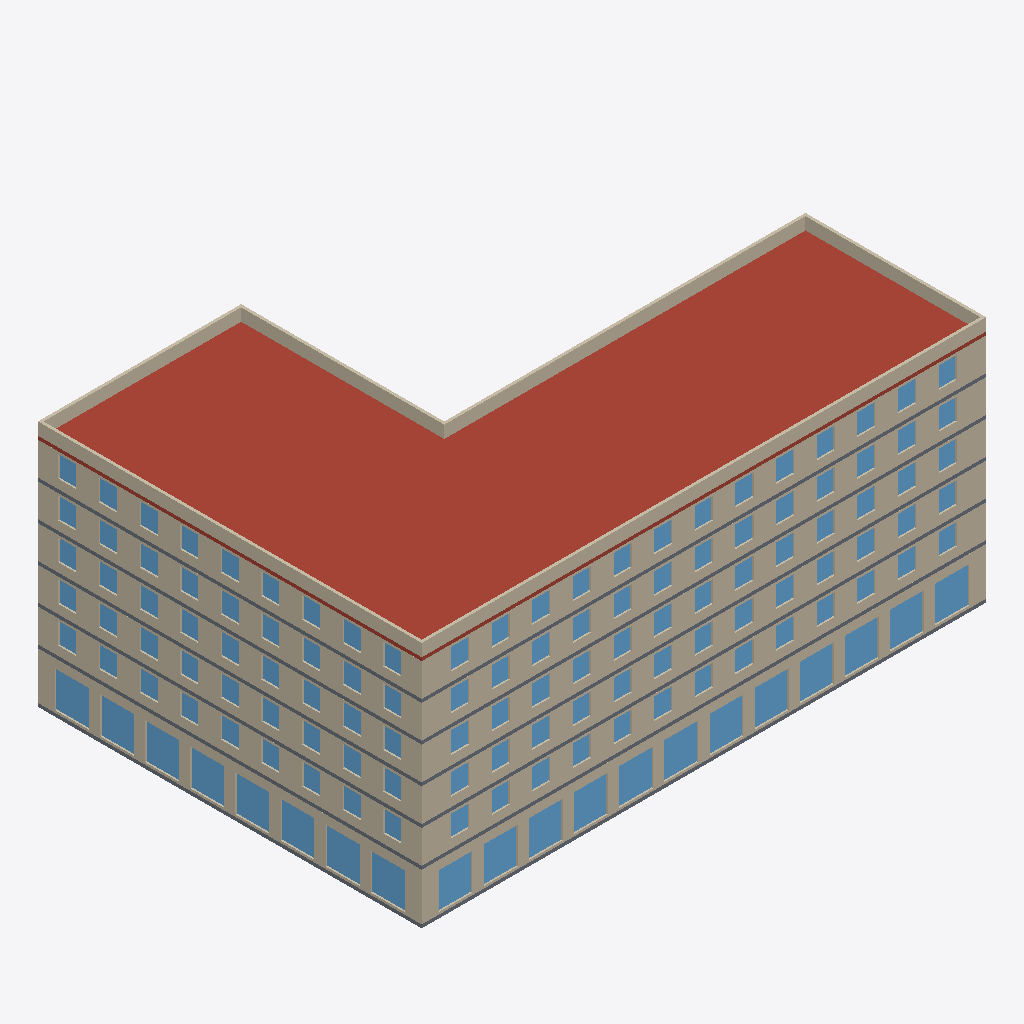
Isometric view of an IFC building model (IFC-SPF (STEP), schema IFC4, length unit metre), seen from the south-west, elements coloured by IFC class: 130 windows (light blue), 18 walls (beige), 6 slabs (grey), 1 roof (red-brown).
Extent 50.0 m × 34.0 m × 21.9 m (x, y, z). Storeys (7): GF at 0.00 m; L1 at 4.50 m; L2 at 7.70 m; L3 at 10.90 m; L4 at 14.10 m; L5 at 17.30 m; B-Roof at 20.50 m. Elements (297): 248 IfcWindow, 42 IfcWall, 6 IfcSlab, 1 IfcRoof.

HEADER;
FILE_DESCRIPTION(('ViewDefinition[DesignTransferView]'),'2;1');
FILE_NAME('/dev/null','2026-11-08T19:32:09+00:00',(''),(''),'IfcOpenShell 0.9.0.post1','IfcOpenShell 0.9.0.post1','Nobody');
FILE_SCHEMA(('IFC4'));
ENDSEC;
DATA;
#1=IFCPROJECT('3kDdITeoj3rRRp9KnVDtPK',$,'Test Block (pipeline check)',$,$,$,$,(#10),#5);
#12=IFCSITE('27nJc0w3n6rez3a79bbLz1',$,'Site',$,$,#30,#25,$,$,$,$,$,$,$);
#31=IFCBUILDING('2Lm1k28dH2O9vuBqSy5h3X',$,$,$,$,$,$,$,$,$,$,$);
#38=IFCBUILDINGSTOREY('2TyyzhfUDBPPoSELKT0cdu',$,'GF',$,$,#49,$,$,$,0.0);
#2071=IFCBUILDINGSTOREY('2p5Twx5mn0HA_21U7loaLH',$,'L1',$,$,#2081,$,$,$,4.5);
#4295=IFCBUILDINGSTOREY('0AhO02EK92F9CLY85H99Qc',$,'L2',$,$,#4305,$,$,$,7.7);
#6519=IFCBUILDINGSTOREY('0LTJpeVpr2CfkYsTJ0wdSe',$,'L3',$,$,#6529,$,$,$,10.9);
#8743=IFCBUILDINGSTOREY('1BbIVcR4z2PBb1_e65hM1i',$,'L4',$,$,#8753,$,$,$,14.1);
#10967=IFCBUILDINGSTOREY('0c4oe5uuTB$QFEQdNsRiQg',$,'L5',$,$,#10977,$,$,$,17.3);
#13191=IFCBUILDINGSTOREY('2TaBn$XEj0y9jGta$iNAnj',$,'B-Roof',$,$,#13201,$,$,$,20.5);
#13202=IFCROOF('17oYkRdL54$xh6N7nxbkr8',$,'B roof slab',$,$,#13227,#13216,$,.FLAT_ROOF.);
#4365=IFCWALL('1Bu6xLDsrAYwM4wFsieQxw',$,'L2 ext wall 1',$,$,#4387,#4377,$,.SOLIDWALL.);
#2141=IFCWALL('3YaJYKYjDFHPJ6deBAr$Qj',$,'L1 ext wall 1',$,$,#2163,#2153,$,.SOLIDWALL.);
#11037=IFCWALL('0OW$2gUKr3KxJjMrGkoy9h',$,'L5 ext wall 1',$,$,#11059,#11049,$,.SOLIDWALL.);
#8813=IFCWALL('2aFEcD6dr2kPjYCasEC$DZ',$,'L4 ext wall 1',$,$,#8835,#8825,$,.SOLIDWALL.);
#6589=IFCWALL('0dnsz$sNr5re64cEa0$kaj',$,'L3 ext wall 1',$,$,#6611,#6601,$,.SOLIDWALL.);
#109=IFCWALL('3MQ9CqSKD7ugJMUr38wLiP',$,'GF ext wall 1',$,$,#131,#121,$,.SOLIDWALL.);
#3840=IFCWALL('2DEq_a1ynF7AgoJ1qlQSfb',$,'L1 ext wall 6',$,$,#3862,#3852,$,.SOLIDWALL.);
#6064=IFCWALL('1LKD_xRCnFffj99yQyXH3X',$,'L2 ext wall 6',$,$,#6086,#6076,$,.SOLIDWALL.);
#10512=IFCWALL('2kxvfmXzLBEBjmAFFl1t2n',$,'L4 ext wall 6',$,$,#10534,#10524,$,.SOLIDWALL.);
#12736=IFCWALL('0LguebSJ1FmhG8mIqI3Ppv',$,'L5 ext wall 6',$,$,#12758,#12748,$,.SOLIDWALL.);
#8288=IFCWALL('3_R2Numqj3B9Of04JqKhrC',$,'L3 ext wall 6',$,$,#8310,#8300,$,.SOLIDWALL.);
#1664=IFCWALL('1XSM0MUhv2pPj06I__DGaj',$,'GF ext wall 6',$,$,#1686,#1676,$,.SOLIDWALL.);
#13228=IFCWALL('1ubp4nnlP009mg2nK175sn',$,'B parapet 1',$,$,#13250,#13240,$,.PARAPET.);
#13343=IFCWALL('13A7FXxx1DFh6nShyl_LQT',$,'B parapet 6',$,$,#13365,#13355,$,.PARAPET.);
#13274=IFCWALL('3yFQFwu4vFSu4sRaKDiRqr',$,'B parapet 3',$,$,#13296,#13286,$,.PARAPET.);
#54=IFCSLAB('0zLme95knCBf0mz9WIZ$wc',$,'GF slab',$,$,#79,#68,$,.FLOOR.);
#6534=IFCSLAB('0sJQYsIX1EHxj$tpuTZcLY',$,'L3 slab',$,$,#6559,#6548,$,.FLOOR.);
#8758=IFCSLAB('3WFuUUyerD0fyzqyhzHgrY',$,'L4 slab',$,$,#8783,#8772,$,.FLOOR.);
#10982=IFCSLAB('1U16B09DPFAw_2b3lM7kpu',$,'L5 slab',$,$,#11007,#10996,$,.FLOOR.);
#2086=IFCSLAB('2KNEBeRA5DzOTs7dNlejg2',$,'L1 slab',$,$,#2111,#2100,$,.FLOOR.);
#4310=IFCSLAB('0l$x90Zy1CN84l55S0P5HC',$,'L2 slab',$,$,#4335,#4324,$,.FLOOR.);
#13297=IFCWALL('0slg38jQ545AmaAY6lAdPO',$,'B parapet 4',$,$,#13319,#13309,$,.PARAPET.);
#13320=IFCWALL('0LSytTwAnFJ8o1wKv5FKS0',$,'B parapet 5',$,$,#13342,#13332,$,.PARAPET.);
#13251=IFCWALL('1ieBme_ivDhgr0L4g052FD',$,'B parapet 2',$,$,#13273,#13263,$,.PARAPET.);
#348=IFCWINDOW('1z8QYaF_5DE89LtASLmm7h',$,'GF ext wall 1 window 5',$,$,#370,#360,$,$,$,.WINDOW.,$,$);
#396=IFCWINDOW('0LVSQ808v8E9s4tN7Ha1nR',$,'GF ext wall 1 window 6',$,$,#418,#408,$,$,$,.WINDOW.,$,$);
#684=IFCWINDOW('3EnIJmndjBA9KGfn9ETqdi',$,'GF ext wall 1 window 12',$,$,#706,#696,$,$,$,.WINDOW.,$,$);
#1711=IFCWINDOW('2W1svojyL0TR77MV7rOhY5',$,'GF ext wall 6 window 1',$,$,#1733,#1723,$,$,$,.WINDOW.,$,$);
#1999=IFCWINDOW('2ocET_WHj5numkVRwMZkuR',$,'GF ext wall 6 window 7',$,$,#2021,#2011,$,$,$,.WINDOW.,$,$);
#2047=IFCWINDOW('0Aj3vS6Gr4ROW3ufPZHbEU',$,'GF ext wall 6 window 8',$,$,#2069,#2059,$,$,$,.WINDOW.,$,$);
#204=IFCWINDOW('3vyvm8AFj3y8ZAkJfWXd4A',$,'GF ext wall 1 window 2',$,$,#226,#216,$,$,$,.WINDOW.,$,$);
#252=IFCWINDOW('29XzaX8pf3EhPfpVMaDLPz',$,'GF ext wall 1 window 3',$,$,#274,#264,$,$,$,.WINDOW.,$,$);
#300=IFCWINDOW('2bBGb0_kP7rAVnCl5xQhWR',$,'GF ext wall 1 window 4',$,$,#322,#312,$,$,$,.WINDOW.,$,$);
#1759=IFCWINDOW('1wJcyhR9fD6eQAt7RHuXtZ',$,'GF ext wall 6 window 2',$,$,#1781,#1771,$,$,$,.WINDOW.,$,$);
#1807=IFCWINDOW('3QBGwXouLAIRhQrBy7Euyi',$,'GF ext wall 6 window 3',$,$,#1829,#1819,$,$,$,.WINDOW.,$,$);
#156=IFCWINDOW('0xnczr90T3JfM65Wslvs69',$,'GF ext wall 1 window 1',$,$,#178,#168,$,$,$,.WINDOW.,$,$);
#444=IFCWINDOW('3ePZwqRpvEHwczTS9fy_ed',$,'GF ext wall 1 window 7',$,$,#466,#456,$,$,$,.WINDOW.,$,$);
#492=IFCWINDOW('0jZ7lkq0z8L9ThMt$8xWDt',$,'GF ext wall 1 window 8',$,$,#514,#504,$,$,$,.WINDOW.,$,$);
#588=IFCWINDOW('0j87tk_nb2v8c1dXCcnlNs',$,'GF ext wall 1 window 10',$,$,#610,#600,$,$,$,.WINDOW.,$,$);
#636=IFCWINDOW('08P1$Jmk1D79Ht$EtU_Ggl',$,'GF ext wall 1 window 11',$,$,#658,#648,$,$,$,.WINDOW.,$,$);
#1855=IFCWINDOW('3LKy6roir36QfltgcHF7jn',$,'GF ext wall 6 window 4',$,$,#1877,#1867,$,$,$,.WINDOW.,$,$);
#1903=IFCWINDOW('0YGs3A04r8iOvAw5f83VPz',$,'GF ext wall 6 window 5',$,$,#1925,#1915,$,$,$,.WINDOW.,$,$);
#1951=IFCWINDOW('0wadQevKL7qBysGCEidE2G',$,'GF ext wall 6 window 6',$,$,#1973,#1963,$,$,$,.WINDOW.,$,$);
#540=IFCWINDOW('2B29VnlETEPfmhLwKoUIUP',$,'GF ext wall 1 window 9',$,$,#562,#552,$,$,$,.WINDOW.,$,$);
#4223=IFCWINDOW('0O2eiWQKj8HPkeI7dI4Etf',$,'L1 ext wall 6 window 8',$,$,#4245,#4235,$,$,$,.WINDOW.,$,$);
#4892=IFCWINDOW('1q2QaqCnLBLP3jyd1APnGT',$,'L2 ext wall 1 window 11',$,$,#4914,#4904,$,$,$,.WINDOW.,$,$);
#7116=IFCWINDOW('0BQjq6hI9189bMrI8k4z0G',$,'L3 ext wall 1 window 11',$,$,#7138,#7128,$,$,$,.WINDOW.,$,$);
#8671=IFCWINDOW('0S6NCw8S18hPYrMeASmgC4',$,'L3 ext wall 6 window 8',$,$,#8693,#8683,$,$,$,.WINDOW.,$,$);
#8860=IFCWINDOW('0ikXhF3rL9LAElTbilKFoX',$,'L4 ext wall 1 window 1',$,$,#8882,#8872,$,$,$,.WINDOW.,$,$);
#9196=IFCWINDOW('1$TBpzwpLCSwK5LB4q5aFK',$,'L4 ext wall 1 window 8',$,$,#9218,#9208,$,$,$,.WINDOW.,$,$);
#9340=IFCWINDOW('1hXxur2iT7BBfk$LN5RHh9',$,'L4 ext wall 1 window 11',$,$,#9362,#9352,$,$,$,.WINDOW.,$,$);
#10607=IFCWINDOW('0t16Szj$51lAIceths49an',$,'L4 ext wall 6 window 2',$,$,#10629,#10619,$,$,$,.WINDOW.,$,$);
#12975=IFCWINDOW('22mNdkxmr2ChmMN1Ev6a7M',$,'L5 ext wall 6 window 5',$,$,#12997,#12987,$,$,$,.WINDOW.,$,$);
#2188=IFCWINDOW('3bTGhvnFn8IuNegJUHtJoS',$,'L1 ext wall 1 window 1',$,$,#2210,#2200,$,$,$,.WINDOW.,$,$);
#2428=IFCWINDOW('0Xr5FRpHn5lATy6fqqhaEp',$,'L1 ext wall 1 window 6',$,$,#2450,#2440,$,$,$,.WINDOW.,$,$);
#2524=IFCWINDOW('33dAcO8rL3M9DT3odeoNVC',$,'L1 ext wall 1 window 8',$,$,#2546,#2536,$,$,$,.WINDOW.,$,$);
#2572=IFCWINDOW('3ramJNO451MgQb9KdGFbvd',$,'L1 ext wall 1 window 9',$,$,#2594,#2584,$,$,$,.WINDOW.,$,$);
#2668=IFCWINDOW('18duvWIQrEgwNhZMmZe7XG',$,'L1 ext wall 1 window 11',$,$,#2690,#2680,$,$,$,.WINDOW.,$,$);
#2716=IFCWINDOW('0IBMnyibnE$RsgM0NQXpDB',$,'L1 ext wall 1 window 12',$,$,#2738,#2728,$,$,$,.WINDOW.,$,$);
#3935=IFCWINDOW('1M8vnnV1PDZu7S4oECog7Y',$,'L1 ext wall 6 window 2',$,$,#3957,#3947,$,$,$,.WINDOW.,$,$);
#4079=IFCWINDOW('2nFQD2AzbCEPN4mZq9_ymq',$,'L1 ext wall 6 window 5',$,$,#4101,#4091,$,$,$,.WINDOW.,$,$);
#4412=IFCWINDOW('3r6Sd3Pgr4ZBjkREb3K68W',$,'L2 ext wall 1 window 1',$,$,#4434,#4424,$,$,$,.WINDOW.,$,$);
#4508=IFCWINDOW('2bY220xSP9nfmlU5BzD63Y',$,'L2 ext wall 1 window 3',$,$,#4530,#4520,$,$,$,.WINDOW.,$,$);
#4748=IFCWINDOW('3B2EEHrjLDSuX1L5hb9thL',$,'L2 ext wall 1 window 8',$,$,#4770,#4760,$,$,$,.WINDOW.,$,$);
#4940=IFCWINDOW('1R3Wo8pt9EigguV5QUfzY3',$,'L2 ext wall 1 window 12',$,$,#4962,#4952,$,$,$,.WINDOW.,$,$);
#6159=IFCWINDOW('2Ue1rktbf69gKnRYcnNzAm',$,'L2 ext wall 6 window 2',$,$,#6181,#6171,$,$,$,.WINDOW.,$,$);
#6303=IFCWINDOW('0ytNoRd219PxFNQJPCuskJ',$,'L2 ext wall 6 window 5',$,$,#6325,#6315,$,$,$,.WINDOW.,$,$);
#6447=IFCWINDOW('1pcvVW77T0_u4Tgj2oU6Pc',$,'L2 ext wall 6 window 8',$,$,#6469,#6459,$,$,$,.WINDOW.,$,$);
#6636=IFCWINDOW('2SpNfbzvnCfP2OqwkOQtDx',$,'L3 ext wall 1 window 1',$,$,#6658,#6648,$,$,$,.WINDOW.,$,$);
#6876=IFCWINDOW('0A6k9p4gz9POiNJl_nRird',$,'L3 ext wall 1 window 6',$,$,#6898,#6888,$,$,$,.WINDOW.,$,$);
#6972=IFCWINDOW('3fEh1rT39FTRp8uYMfQ9yI',$,'L3 ext wall 1 window 8',$,$,#6994,#6984,$,$,$,.WINDOW.,$,$);
#7020=IFCWINDOW('1HakWFCynERAwh5v2G9EYq',$,'L3 ext wall 1 window 9',$,$,#7042,#7032,$,$,$,.WINDOW.,$,$);
#7164=IFCWINDOW('0exEdmODn0QuN0Nhm8wg1U',$,'L3 ext wall 1 window 12',$,$,#7186,#7176,$,$,$,.WINDOW.,$,$);
#8383=IFCWINDOW('1by3lMhqn90wjbdxC4dRUl',$,'L3 ext wall 6 window 2',$,$,#8405,#8395,$,$,$,.WINDOW.,$,$);
#8431=IFCWINDOW('28aZ_4NMPEh9KN746GSG3A',$,'L3 ext wall 6 window 3',$,$,#8453,#8443,$,$,$,.WINDOW.,$,$);
#8527=IFCWINDOW('31m6MC3oP5FgnsHhBcuc$C',$,'L3 ext wall 6 window 5',$,$,#8549,#8539,$,$,$,.WINDOW.,$,$);
#8956=IFCWINDOW('266hTBnVz9aeQ9VSgpowLo',$,'L4 ext wall 1 window 3',$,$,#8978,#8968,$,$,$,.WINDOW.,$,$);
#9100=IFCWINDOW('0Cp$GKlMLC$9mu45b_Xuic',$,'L4 ext wall 1 window 6',$,$,#9122,#9112,$,$,$,.WINDOW.,$,$);
#9388=IFCWINDOW('2xg2p$qrr2LghmpkAVjnDS',$,'L4 ext wall 1 window 12',$,$,#9410,#9400,$,$,$,.WINDOW.,$,$);
#10751=IFCWINDOW('2h7SGBQEfCmf8G2fVCdMhh',$,'L4 ext wall 6 window 5',$,$,#10773,#10763,$,$,$,.WINDOW.,$,$);
#10895=IFCWINDOW('0ozRDz9XD3gQtmrJFN9iS_',$,'L4 ext wall 6 window 8',$,$,#10917,#10907,$,$,$,.WINDOW.,$,$);
#11084=IFCWINDOW('31SsP6C8b4AgvxqAgK5z1s',$,'L5 ext wall 1 window 1',$,$,#11106,#11096,$,$,$,.WINDOW.,$,$);
#11180=IFCWINDOW('2RqWwV285C3RL1YUDH7VP8',$,'L5 ext wall 1 window 3',$,$,#11202,#11192,$,$,$,.WINDOW.,$,$);
#11420=IFCWINDOW('0fw7_KvIDEIPHbDxeRLA72',$,'L5 ext wall 1 window 8',$,$,#11442,#11432,$,$,$,.WINDOW.,$,$);
#11468=IFCWINDOW('1lzlb04qX2beHA4OdXuffC',$,'L5 ext wall 1 window 9',$,$,#11490,#11480,$,$,$,.WINDOW.,$,$);
#11564=IFCWINDOW('1Uk9CNWhnFqvTpCv4sM0TN',$,'L5 ext wall 1 window 11',$,$,#11586,#11576,$,$,$,.WINDOW.,$,$);
#11612=IFCWINDOW('2GMHAhaj14fw$krAM7OHZI',$,'L5 ext wall 1 window 12',$,$,#11634,#11624,$,$,$,.WINDOW.,$,$);
#12831=IFCWINDOW('3ALEhRDmj89eCu0r9oaWAx',$,'L5 ext wall 6 window 2',$,$,#12853,#12843,$,$,$,.WINDOW.,$,$);
#12879=IFCWINDOW('34TWP1w91B08WOaB11oP50',$,'L5 ext wall 6 window 3',$,$,#12901,#12891,$,$,$,.WINDOW.,$,$);
#13119=IFCWINDOW('1lJYAd_f15SwK8EWuzUAK1',$,'L5 ext wall 6 window 8',$,$,#13141,#13131,$,$,$,.WINDOW.,$,$);
#2284=IFCWINDOW('0kM8IRdbL2FuizUEj7gDqj',$,'L1 ext wall 1 window 3',$,$,#2306,#2296,$,$,$,.WINDOW.,$,$);
#3983=IFCWINDOW('2SdfERH_f3cBvlO7lc3mDU',$,'L1 ext wall 6 window 3',$,$,#4005,#3995,$,$,$,.WINDOW.,$,$);
#4652=IFCWINDOW('3UPElZ$rD8kxgz2Y08ykds',$,'L2 ext wall 1 window 6',$,$,#4674,#4664,$,$,$,.WINDOW.,$,$);
#4796=IFCWINDOW('1O1BFqIwf21Ojr2boKhsyR',$,'L2 ext wall 1 window 9',$,$,#4818,#4808,$,$,$,.WINDOW.,$,$);
#6207=IFCWINDOW('3Dyu6sH7H5uQ_JofL2NKhJ',$,'L2 ext wall 6 window 3',$,$,#6229,#6219,$,$,$,.WINDOW.,$,$);
#6732=IFCWINDOW('33n5E8wLzCKwULiFJN7FGD',$,'L3 ext wall 1 window 3',$,$,#6754,#6744,$,$,$,.WINDOW.,$,$);
#9244=IFCWINDOW('3ulx27_prDKQQVM11jXpMG',$,'L4 ext wall 1 window 9',$,$,#9266,#9256,$,$,$,.WINDOW.,$,$);
#10655=IFCWINDOW('2pDSaPxRbDnuT_6eFqobOU',$,'L4 ext wall 6 window 3',$,$,#10677,#10667,$,$,$,.WINDOW.,$,$);
#11324=IFCWINDOW('10ak_egnvELwBWO7LNLGN4',$,'L5 ext wall 1 window 6',$,$,#11346,#11336,$,$,$,.WINDOW.,$,$);
#2236=IFCWINDOW('0oAHTEOPbD_QgAgkKXM97y',$,'L1 ext wall 1 window 2',$,$,#2258,#2248,$,$,$,.WINDOW.,$,$);
#2380=IFCWINDOW('23WG1QVE1DROsMbYisWed_',$,'L1 ext wall 1 window 5',$,$,#2402,#2392,$,$,$,.WINDOW.,$,$);
#3887=IFCWINDOW('1FEowe1r9DK8NcAXT9Rgss',$,'L1 ext wall 6 window 1',$,$,#3909,#3899,$,$,$,.WINDOW.,$,$);
#4031=IFCWINDOW('1nB__qtx1CNxj4Asb_EMT8',$,'L1 ext wall 6 window 4',$,$,#4053,#4043,$,$,$,.WINDOW.,$,$);
#4604=IFCWINDOW('3jj6swnxr5EhkvUvFeYC$K',$,'L2 ext wall 1 window 5',$,$,#4626,#4616,$,$,$,.WINDOW.,$,$);
#6399=IFCWINDOW('2K6ba4nQv5IQNTtukQRJ0w',$,'L2 ext wall 6 window 7',$,$,#6421,#6411,$,$,$,.WINDOW.,$,$);
#6684=IFCWINDOW('1zbjpLnP92rO63$cMQVnvY',$,'L3 ext wall 1 window 2',$,$,#6706,#6696,$,$,$,.WINDOW.,$,$);
#6828=IFCWINDOW('2RkctH3FjDhRn7fwFLSC7M',$,'L3 ext wall 1 window 5',$,$,#6850,#6840,$,$,$,.WINDOW.,$,$);
#8335=IFCWINDOW('24xFYHpCDFOO4_PQ5YQsbF',$,'L3 ext wall 6 window 1',$,$,#8357,#8347,$,$,$,.WINDOW.,$,$);
#11372=IFCWINDOW('1wP8xxycL5hOSzso7Rjt9s',$,'L5 ext wall 1 window 7',$,$,#11394,#11384,$,$,$,.WINDOW.,$,$);
#12783=IFCWINDOW('1DkbgdmJHAyRCiPGdG4lev',$,'L5 ext wall 6 window 1',$,$,#12805,#12795,$,$,$,.WINDOW.,$,$);
#2332=IFCWINDOW('03OBZBFTX94h8EuOCtIBRv',$,'L1 ext wall 1 window 4',$,$,#2354,#2344,$,$,$,.WINDOW.,$,$);
#2620=IFCWINDOW('2JhPgC4sTCI8BKBtfmIuN$',$,'L1 ext wall 1 window 10',$,$,#2642,#2632,$,$,$,.WINDOW.,$,$);
#2764=IFCWINDOW('2AmZneEhP3tRwW3KF31fCK',$,'L1 ext wall 1 window 13',$,$,#2786,#2776,$,$,$,.WINDOW.,$,$);
#4127=IFCWINDOW('0_aaZ$IMv2ng21kjbep3AL',$,'L1 ext wall 6 window 6',$,$,#4149,#4139,$,$,$,.WINDOW.,$,$);
#4175=IFCWINDOW('0D6mPbf355lQhwBPfktnAU',$,'L1 ext wall 6 window 7',$,$,#4197,#4187,$,$,$,.WINDOW.,$,$);
#4460=IFCWINDOW('1gy2oz_eb6wgleBFodiq_$',$,'L2 ext wall 1 window 2',$,$,#4482,#4472,$,$,$,.WINDOW.,$,$);
#4556=IFCWINDOW('1mdKMfJHfDYOaJrVGrW_fz',$,'L2 ext wall 1 window 4',$,$,#4578,#4568,$,$,$,.WINDOW.,$,$);
#4700=IFCWINDOW('30xt4VctfBcuoQtNqPq4Hm',$,'L2 ext wall 1 window 7',$,$,#4722,#4712,$,$,$,.WINDOW.,$,$);
#4844=IFCWINDOW('2urj$majX57wJsEsR8MWnC',$,'L2 ext wall 1 window 10',$,$,#4866,#4856,$,$,$,.WINDOW.,$,$);
#6111=IFCWINDOW('2hfxjcDvn2ZOFR7SxlXs74',$,'L2 ext wall 6 window 1',$,$,#6133,#6123,$,$,$,.WINDOW.,$,$);
#6255=IFCWINDOW('0xUCc93sr3ivD0pSYqt_wr',$,'L2 ext wall 6 window 4',$,$,#6277,#6267,$,$,$,.WINDOW.,$,$);
#6495=IFCWINDOW('3BGDPP6dv70Qq8EA1wO7c4',$,'L2 ext wall 6 window 9',$,$,#6517,#6507,$,$,$,.WINDOW.,$,$);
#6780=IFCWINDOW('3IT4C7AHr0$Ohw2C9LUdIY',$,'L3 ext wall 1 window 4',$,$,#6802,#6792,$,$,$,.WINDOW.,$,$);
#7068=IFCWINDOW('2SCy16whPFhh3GdNhiz$wy',$,'L3 ext wall 1 window 10',$,$,#7090,#7080,$,$,$,.WINDOW.,$,$);
#7212=IFCWINDOW('2pifOXK_D5ZRKJ614nLUK9',$,'L3 ext wall 1 window 13',$,$,#7234,#7224,$,$,$,.WINDOW.,$,$);
#8479=IFCWINDOW('29us_8MqX3Df8h7DrXH00m',$,'L3 ext wall 6 window 4',$,$,#8501,#8491,$,$,$,.WINDOW.,$,$);
#8575=IFCWINDOW('2kFlHlkNPAufjlswzi55vW',$,'L3 ext wall 6 window 6',$,$,#8597,#8587,$,$,$,.WINDOW.,$,$);
#8623=IFCWINDOW('2VN$Rq9Mb3eORQhxVBeZ2t',$,'L3 ext wall 6 window 7',$,$,#8645,#8635,$,$,$,.WINDOW.,$,$);
#8908=IFCWINDOW('0iti34VP13xhjyvKcPiqYB',$,'L4 ext wall 1 window 2',$,$,#8930,#8920,$,$,$,.WINDOW.,$,$);
#9004=IFCWINDOW('3O02v2sMH4B8BPzQOuk1D3',$,'L4 ext wall 1 window 4',$,$,#9026,#9016,$,$,$,.WINDOW.,$,$);
#9052=IFCWINDOW('118yGxH3rFnAY2X0breVRC',$,'L4 ext wall 1 window 5',$,$,#9074,#9064,$,$,$,.WINDOW.,$,$);
#9148=IFCWINDOW('3YPZINpuP0qeI_CIu0CC_A',$,'L4 ext wall 1 window 7',$,$,#9170,#9160,$,$,$,.WINDOW.,$,$);
#9292=IFCWINDOW('3K9LrUrlHFL8X_VNdc$$Ub',$,'L4 ext wall 1 window 10',$,$,#9314,#9304,$,$,$,.WINDOW.,$,$);
#10559=IFCWINDOW('1f2z9XpqD8xhTJvKBiOBcm',$,'L4 ext wall 6 window 1',$,$,#10581,#10571,$,$,$,.WINDOW.,$,$);
#10703=IFCWINDOW('16bWItfWz4mBgfZHNUtods',$,'L4 ext wall 6 window 4',$,$,#10725,#10715,$,$,$,.WINDOW.,$,$);
#10799=IFCWINDOW('2SHeTgeVXEUBxlHltqZ$u3',$,'L4 ext wall 6 window 6',$,$,#10821,#10811,$,$,$,.WINDOW.,$,$);
#10943=IFCWINDOW('1Z3Vc3uVXBnf4RwdFKO9y4',$,'L4 ext wall 6 window 9',$,$,#10965,#10955,$,$,$,.WINDOW.,$,$);
#11132=IFCWINDOW('1IxczQy458zhEaimx8$iFF',$,'L5 ext wall 1 window 2',$,$,#11154,#11144,$,$,$,.WINDOW.,$,$);
#11228=IFCWINDOW('1Sf$Qe01H4xveYr_zXeuOF',$,'L5 ext wall 1 window 4',$,$,#11250,#11240,$,$,$,.WINDOW.,$,$);
#11276=IFCWINDOW('0SpOgxR6DDcQ5_tRw8Xy1y',$,'L5 ext wall 1 window 5',$,$,#11298,#11288,$,$,$,.WINDOW.,$,$);
#11516=IFCWINDOW('2a_jOk7lXCUewJfprKl82u',$,'L5 ext wall 1 window 10',$,$,#11538,#11528,$,$,$,.WINDOW.,$,$);
#11660=IFCWINDOW('143TqMzgT6aeHMyaF6Nf6y',$,'L5 ext wall 1 window 13',$,$,#11682,#11672,$,$,$,.WINDOW.,$,$);
#12927=IFCWINDOW('2yV8YblSz5FO2j7_Bi$puG',$,'L5 ext wall 6 window 4',$,$,#12949,#12939,$,$,$,.WINDOW.,$,$);
#13071=IFCWINDOW('0fP2LLnRr7LuDDvdyP0DBn',$,'L5 ext wall 6 window 7',$,$,#13093,#13083,$,$,$,.WINDOW.,$,$);
#2476=IFCWINDOW('1V4Fzz$_X9JBZ6Cppzl4ED',$,'L1 ext wall 1 window 7',$,$,#2498,#2488,$,$,$,.WINDOW.,$,$);
#4271=IFCWINDOW('2NpvmmfCbDOfykjzlH_71s',$,'L1 ext wall 6 window 9',$,$,#4293,#4283,$,$,$,.WINDOW.,$,$);
#4988=IFCWINDOW('3NtW7hKKf0kPZYdGRtnNH1',$,'L2 ext wall 1 window 13',$,$,#5010,#5000,$,$,$,.WINDOW.,$,$);
#6351=IFCWINDOW('1aWtNbE6586uN3l5j_UTZh',$,'L2 ext wall 6 window 6',$,$,#6373,#6363,$,$,$,.WINDOW.,$,$);
#6924=IFCWINDOW('2CnBRBLQn0OBvX$86Ff2fi',$,'L3 ext wall 1 window 7',$,$,#6946,#6936,$,$,$,.WINDOW.,$,$);
#8719=IFCWINDOW('3Gj4pp1hT64uhHv_neTvWa',$,'L3 ext wall 6 window 9',$,$,#8741,#8731,$,$,$,.WINDOW.,$,$);
#9436=IFCWINDOW('3tOyTdDoH7AxF3D_eIzB3b',$,'L4 ext wall 1 window 13',$,$,#9458,#9448,$,$,$,.WINDOW.,$,$);
#10847=IFCWINDOW('12_LHQE$5ApxCD4$MJiqp7',$,'L4 ext wall 6 window 7',$,$,#10869,#10859,$,$,$,.WINDOW.,$,$);
#13023=IFCWINDOW('0hDAu5iW9F5h0EgkAt1JCF',$,'L5 ext wall 6 window 6',$,$,#13045,#13035,$,$,$,.WINDOW.,$,$);
#13167=IFCWINDOW('3JI6_Pwg12$hk09oSaogCA',$,'L5 ext wall 6 window 9',$,$,#13189,#13179,$,$,$,.WINDOW.,$,$);
ENDSEC;
